4-way image classification set "data" from GitHub (magahisca/dfruitdisease); label vocabulary: anthracnose, cactus virus X, healthy, stem canker.

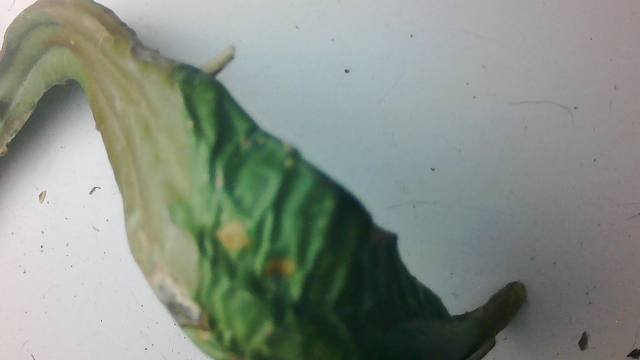
Label: cactus virus X

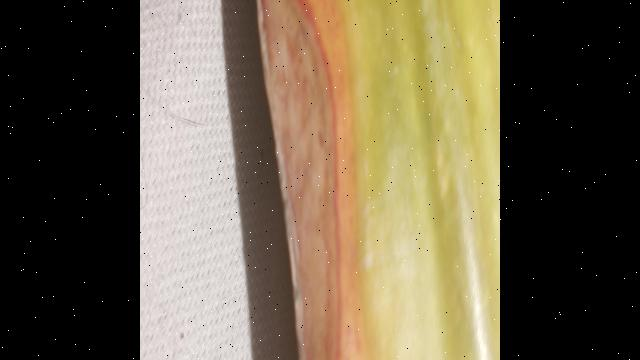
Label: anthracnose

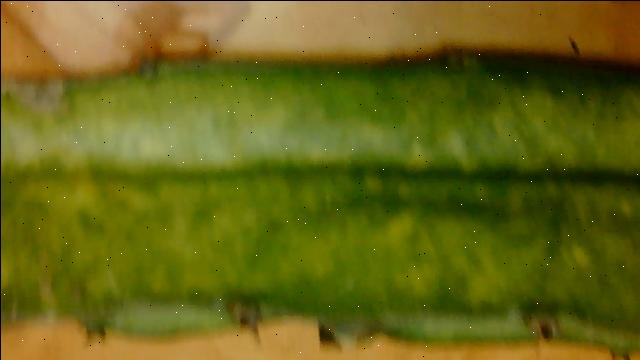
Label: cactus virus X

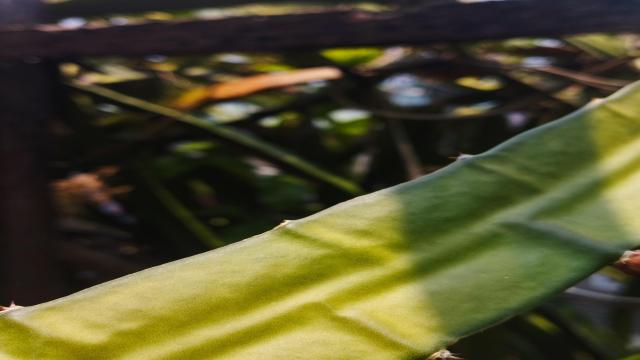
Label: healthy

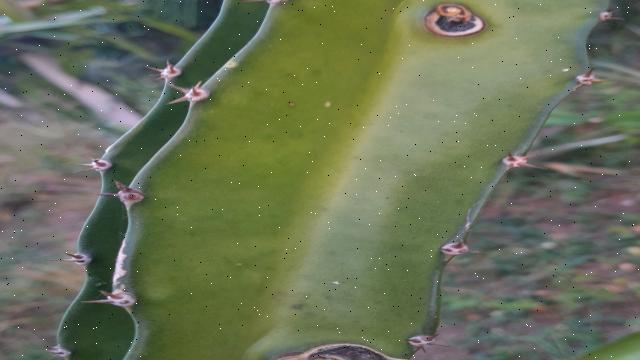
Label: stem canker

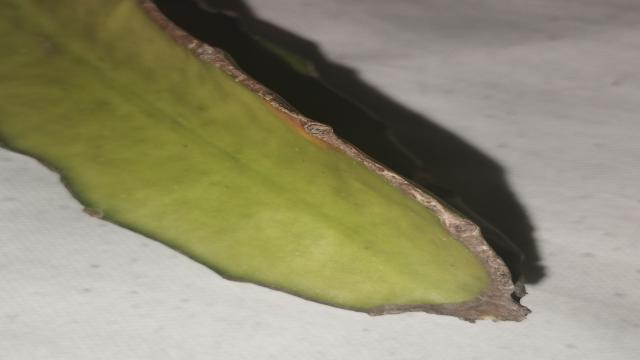
Label: anthracnose
